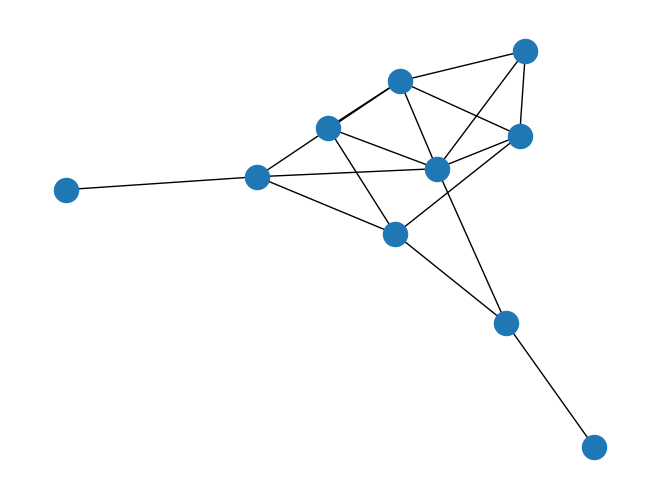
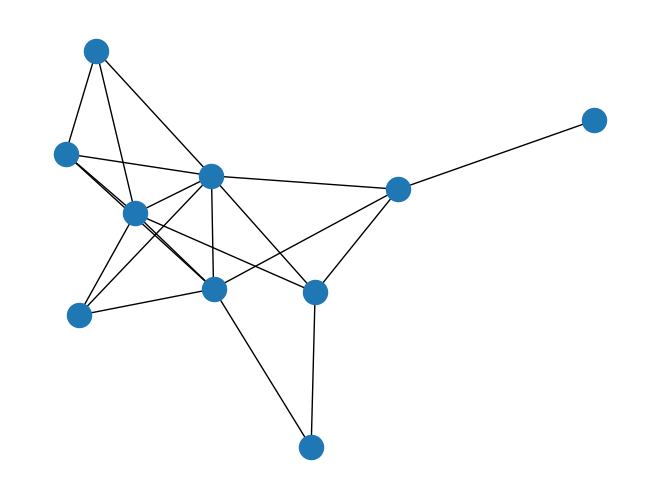
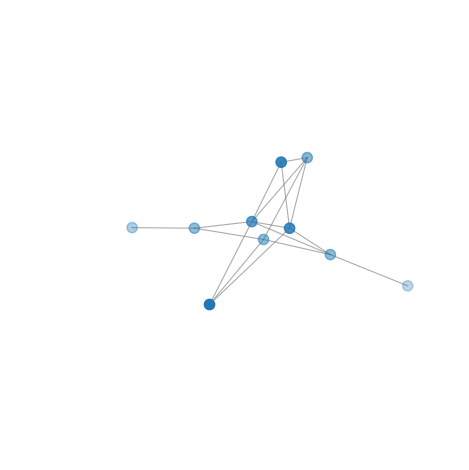
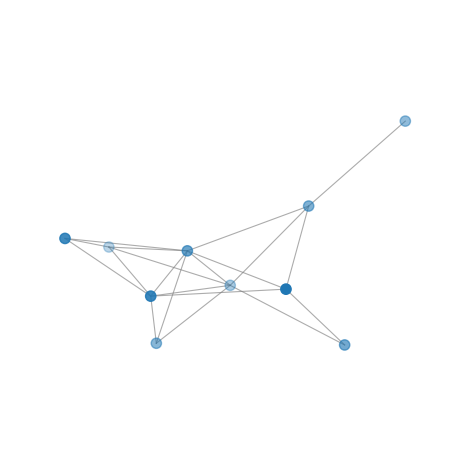

Python code for these plots, in order:
from typing import Optional

import matplotlib.pyplot as plt
import networkx as nx


def random_gnm(n: int, m: int, seed: Optional[int] = None) -> nx.Graph:
    """Erdős–Rényi G(n, m): n nodes, exactly m edges chosen uniformly at random."""
    return nx.gnm_random_graph(n, m, seed=seed)


def random_gnp(n: int, p: float, seed: Optional[int] = None) -> nx.Graph:
    """Erdős–Rényi G(n, p): each of the n choose 2 possible edges appears independently with probability p."""
    return nx.erdos_renyi_graph(n, p, seed=seed)


def print_graph_stats(G: nx.Graph, heading: Optional[str] = None) -> None:
    """Print per-node degree and clustering, then an adjacency list."""
    if heading is not None:
        print(heading)
        print()
    print("node degree clustering")
    for v in nx.nodes(G):
        print(f"{v} {nx.degree(G, v)} {nx.clustering(G, v)}")
    print()
    print("the adjacency list")
    for line in nx.generate_adjlist(G):
        print(line)


def draw_graph_spring_3d(G: nx.Graph, seed: Optional[int] = None) -> None:
    """Spring layout in 3D (matplotlib); use nx.spring_layout(..., dim=3) and draw edges/nodes manually."""
    pos = nx.spring_layout(G, dim=3, seed=seed)
    fig = plt.figure()
    ax = fig.add_subplot(projection="3d")
    for u, v in G.edges():
        ax.plot(
            [pos[u][0], pos[v][0]],
            [pos[u][1], pos[v][1]],
            [pos[u][2], pos[v][2]],
            color="gray",
            linewidth=0.8,
            alpha=0.65,
        )
    xs = [pos[node][0] for node in G.nodes()]
    ys = [pos[node][1] for node in G.nodes()]
    zs = [pos[node][2] for node in G.nodes()]
    ax.scatter(xs, ys, zs, s=55, c="tab:blue", depthshade=True)
    ax.set_axis_off()
    plt.tight_layout()
    plt.show()


if __name__ == "__main__":
    n = 10
    m = 20  # for random_gnm(n, m, ...)
    p = 0.3
    seed = 44

    gnp = random_gnp(n, p, seed=seed)
    gnm = random_gnm(n, m, seed=seed)

    # print_graph_stats(G, f"G(n,p): n={n}, p={p}, |E|={G.number_of_edges()}")

    pos = nx.spring_layout(gnp, seed=seed)
    nx.draw(gnp, pos=pos)
    plt.show()

    pos = nx.spring_layout(gnm, seed=seed)
    nx.draw(gnm, pos=pos)
    plt.show()


    draw_graph_spring_3d(gnp, seed=seed)
    draw_graph_spring_3d(gnm, seed=seed)


    # draw_graph_spring_3d(G, seed=seed)
